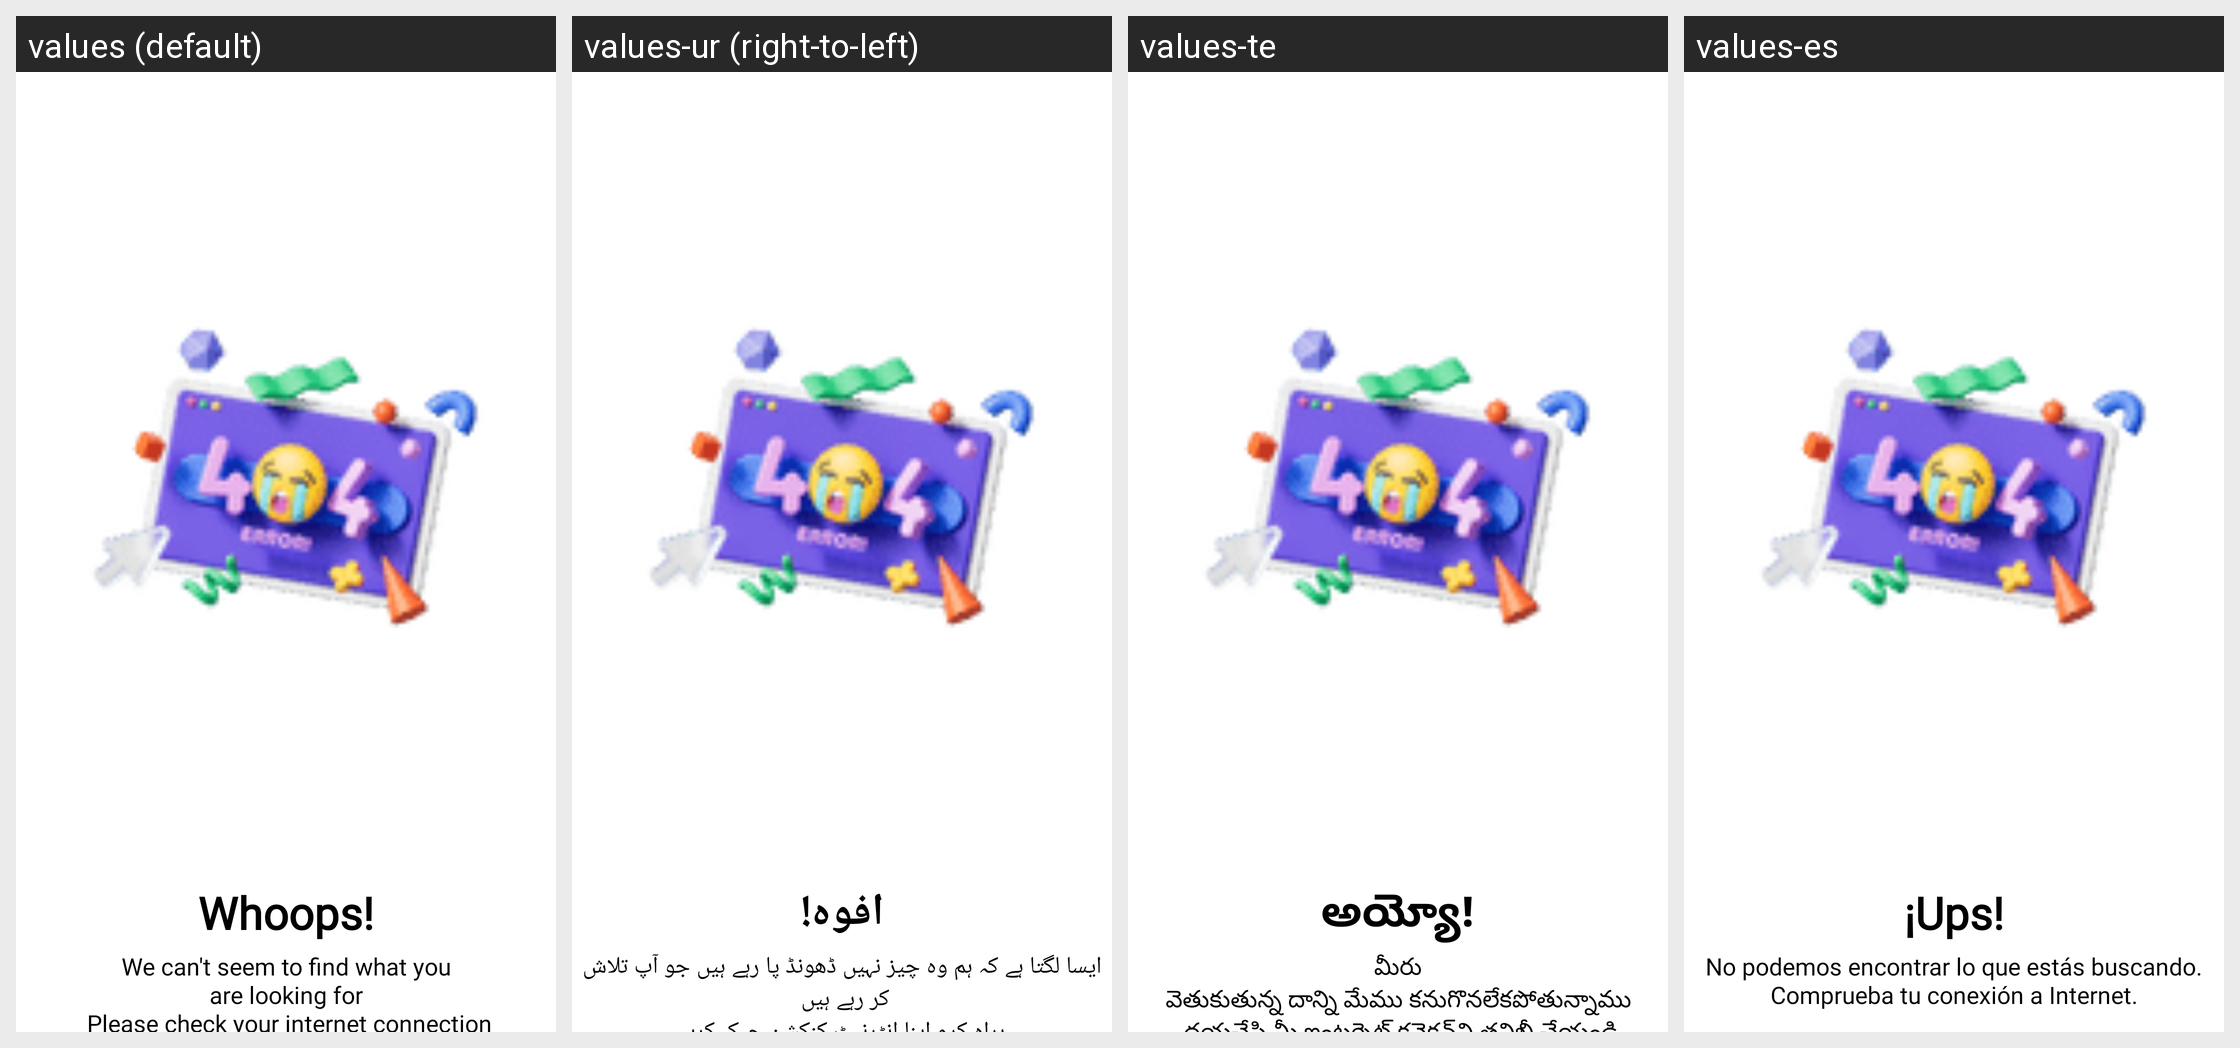

The Android screen above is rendered under several locales of the same app. Produce the string resources it draws, with the default and per-locale values.
Android screen res/layout/activity_nointernet.xml rendered under 4 locales, left to right: values (default), values-ur (right-to-left), values-te, values-es. Device: Nexus 5 (rendered at 1080×1920; each locale shown at half size, 540×960, under a caption strip naming it); theme AppTheme.
Other locales in the repository, not shown: values-ar, values-bn, values-de, values-fr, values-hi, values-it, values-pt, values-ta.
Strings drawn on this screen, with the default value and each locale's value (text and hints the layout hard-codes, and strings that could not be matched under every locale, appear in the picture but are not listed):

string71
  values: Whoops!
  values-ur: افوہ!
  values-te: అయ్యో!
  values-es: ¡Ups!

string279
  values: We can't seem to find what you
       are looking for 
       Please check your internet connection
  values-ur: ایسا لگتا ہے کہ ہم وہ چیز نہیں ڈھونڈ پا رہے ہیں جو آپ تلاش کر رہے ہیں 
       براہ کرم اپنا انٹرنیٹ کنکشن چیک کریں
  values-te: మీరు
       వెతుకుతున్న దాన్ని మేము కనుగొనలేకపోతున్నాము 
       దయచేసి మీ ఇంటర్నెట్ కనెక్షన్‌ని తనిఖీ చేయండి
  values-es: No podemos encontrar lo que estás buscando. Comprueba tu conexión a Internet.
